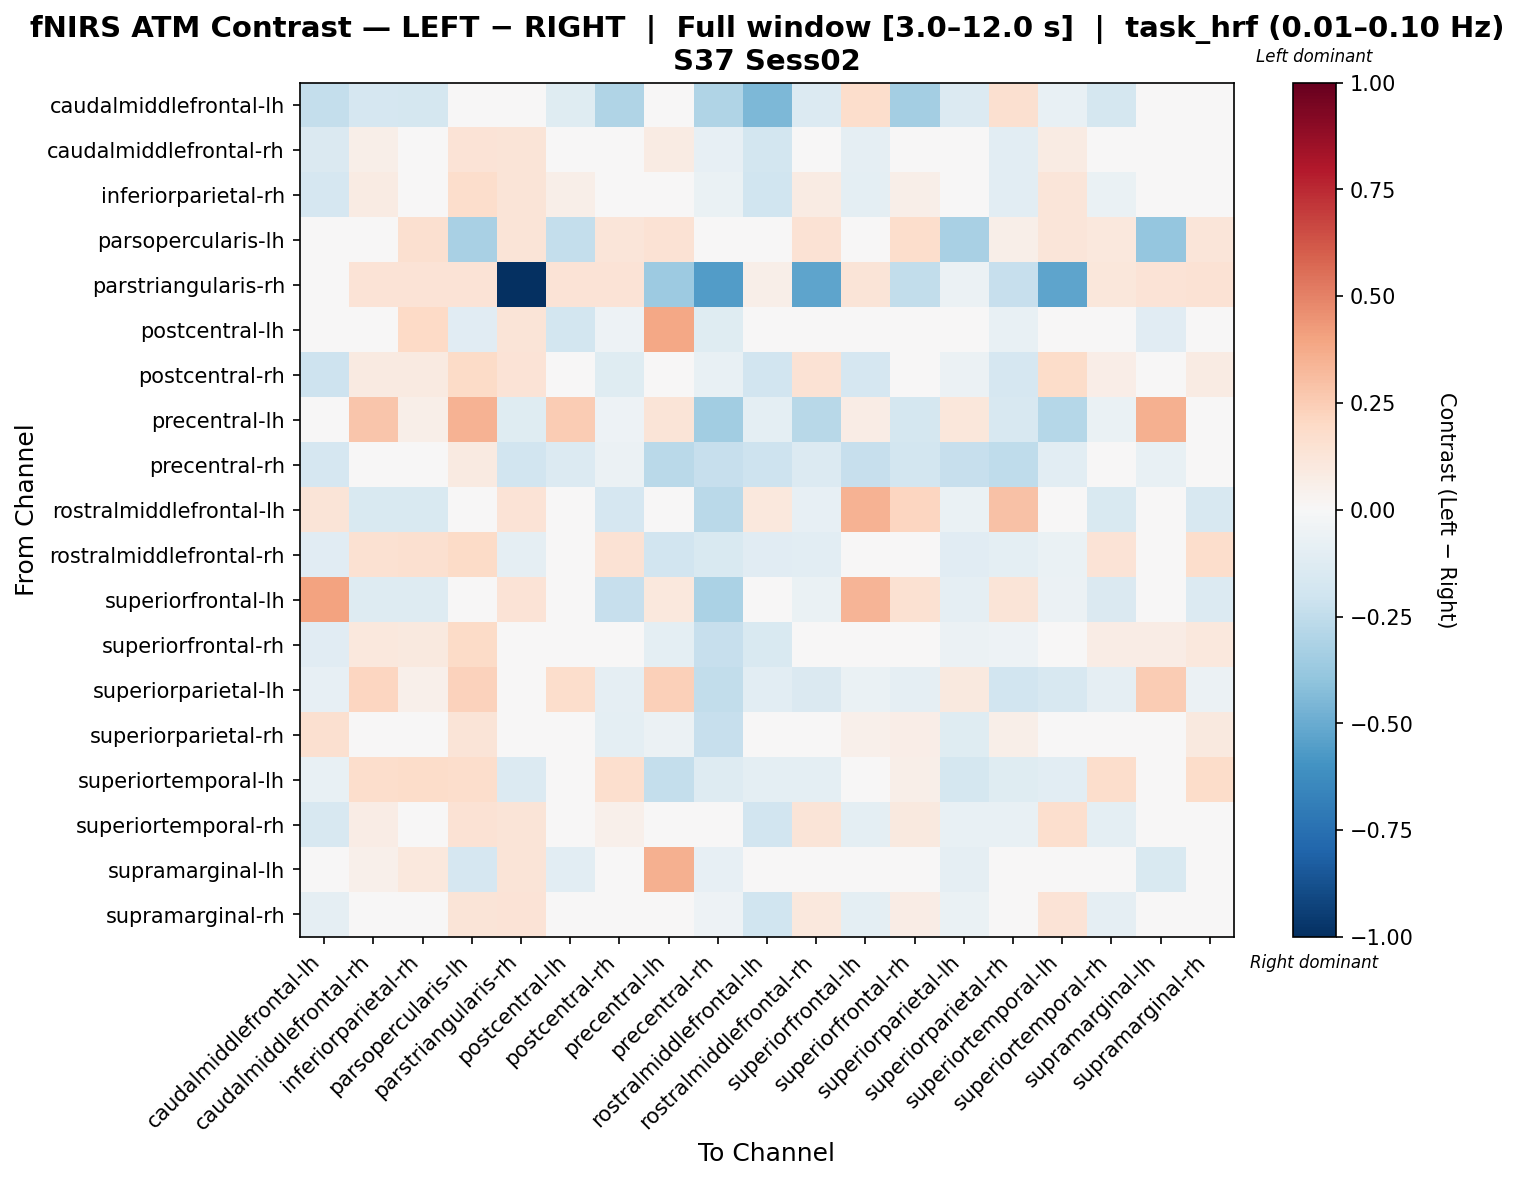

The file beside this chart, header and first rows:
, caudalmiddlefrontal-lh, caudalmiddlefrontal-rh, inferiorparietal-rh, parsopercularis-lh, parstriangularis-rh, postcentral-lh, postcentral-rh, precentral-lh, precentral-rh, rostralmiddlefrontal-lh, rostralmiddlefrontal-rh, superiorfrontal-lh, superiorfrontal-rh, superiorparietal-lh, superiorparietal-rh, superiortemporal-lh, superiortemporal-rh, supramarginal-lh, supramarginal-rh
caudalmiddlefrontal-lh, -0.2346, -0.1676, -0.1732, 0.0, 0.0, -0.1187, -0.303, 0.04647, -0.303, -0.4478, -0.1397, 0.1776, -0.3429, -0.1365, 0.1596, -0.07263, -0.1732, 0.0, -0.03903
caudalmiddlefrontal-rh, -0.1439, 0.05631, 0.04308, 0.1379, 0.1294, 0.01165, -0.01348, 0.08038, -0.07898, -0.1846, 0.04818, -0.0881, 0.04176, -0.04335, -0.1024, 0.08301, -0.02056, 0.04309, 0.0006178
inferiorparietal-rh, -0.1717, 0.08076, 0.008717, 0.1729, 0.1324, 0.05789, 0.005674, 0.007241, -0.06581, -0.2028, 0.08393, -0.09643, 0.0573, -0.02397, -0.1019, 0.1196, -0.06762, 0.04259, -0.03884
parsopercularis-lh, 0.0, -0.04093, 0.1626, -0.3206, 0.1313, -0.2406, 0.1212, 0.1442, 0.04799, -0.03831, 0.1461, 0.02121, 0.1751, -0.3263, 0.055, 0.1244, 0.1043, -0.3883, 0.1216
parstriangularis-rh, 0.0, 0.1341, 0.1341, 0.1341, -1.0, 0.1381, 0.1341, -0.3617, -0.5613, 0.05522, -0.5307, 0.1302, -0.2476, -0.06224, -0.2307, -0.5283, 0.1144, 0.1381, 0.142
postcentral-lh, -0.02941, -0.003939, 0.1958, -0.1171, 0.1304, -0.1852, -0.05452, 0.3854, -0.1242, -0.02965, 0.04869, -0.04282, -0.01082, -0.01769, -0.07701, 0.03372, -0.006332, -0.1167, 0.02133
postcentral-rh, -0.205, 0.09276, 0.08974, 0.1946, 0.1337, -0.03176, -0.1201, -0.01543, -0.07059, -0.1923, 0.1417, -0.1715, 0.02264, -0.06085, -0.1652, 0.1802, 0.0677, 0.02555, 0.08418
precentral-lh, 0.04304, 0.2774, 0.05823, 0.3444, -0.1248, 0.2561, -0.0523, 0.1287, -0.3473, -0.09398, -0.2805, 0.07496, -0.1785, 0.1114, -0.1635, -0.2874, -0.06966, 0.352, -0.04835
precentral-rh, -0.1677, 0.03087, 0.03087, 0.09268, -0.1877, -0.136, -0.06016, -0.2659, -0.2326, -0.2077, -0.1363, -0.2308, -0.1803, -0.2297, -0.2564, -0.107, 0.02389, -0.07481, 0.02672
rostralmiddlefrontal-lh, 0.1288, -0.151, -0.151, 0.01767, 0.134, 0.01767, -0.1684, -0.03467, -0.2698, 0.107, -0.08299, 0.3478, 0.2181, -0.06957, 0.291, -0.04452, -0.151, 0.01767, -0.1568
rostralmiddlefrontal-rh, -0.1101, 0.1497, 0.1566, 0.1901, -0.09368, 0.04729, 0.1461, -0.1888, -0.1534, -0.116, -0.1046, -0.03061, 0.04027, -0.1134, -0.09915, -0.069, 0.1399, 0.03694, 0.1721
superiorfrontal-lh, 0.3993, -0.1267, -0.1267, 0.03697, 0.135, -0.03875, -0.2343, 0.1057, -0.3126, 0.0005709, -0.06982, 0.34, 0.1522, -0.09371, 0.1295, -0.05495, -0.1441, 0.03697, -0.1345
superiorfrontal-rh, -0.1143, 0.1068, 0.09826, 0.1891, 0.01823, 0.001279, 0.009802, -0.09491, -0.2266, -0.1518, 0.0205, 0.006784, -0.04993, -0.05753, -0.05426, 0.04381, 0.0776, 0.07087, 0.1064
superiorparietal-lh, -0.08546, 0.2141, 0.05415, 0.2318, 0.0481, 0.1747, -0.08697, 0.2394, -0.2433, -0.1084, -0.1415, -0.06672, -0.08657, 0.1007, -0.1912, -0.1592, -0.08911, 0.2531, -0.05759
superiorparietal-rh, 0.1599, 0.01385, 0.01385, 0.1257, 0.01367, -0.04386, -0.1003, -0.06181, -0.2338, -0.0345, -0.03374, 0.05412, 0.06743, -0.1203, 0.05881, -0.02088, 0.01385, 0.02867, 0.09939
superiortemporal-lh, -0.07739, 0.1775, 0.1819, 0.1795, -0.1348, 0.04008, 0.1714, -0.2344, -0.1326, -0.09447, -0.09944, -0.02933, 0.05599, -0.176, -0.1231, -0.1033, 0.1741, 0.03939, 0.1849
superiortemporal-rh, -0.1613, 0.07641, 0.001697, 0.1472, 0.1311, 0.003693, 0.05329, -0.0403, -0.0249, -0.189, 0.1323, -0.09733, 0.09649, -0.07449, -0.077, 0.1675, -0.09867, -0.00848, -0.03824
supramarginal-lh, 0.0, 0.05155, 0.1055, -0.1682, 0.1302, -0.1091, -0.01315, 0.3564, -0.08317, -0.04306, 0.02433, 0.01298, 0.04306, -0.09014, -0.02219, 0.005753, -0.03304, -0.1547, -0.01298
supramarginal-rh, -0.09033, 0.04724, -0.01458, 0.1278, 0.1383, 0.005961, 0.01773, -0.03822, -0.05334, -0.2031, 0.1087, -0.09842, 0.0712, -0.06373, -0.02489, 0.1383, -0.0914, -0.00573, 0.02864
